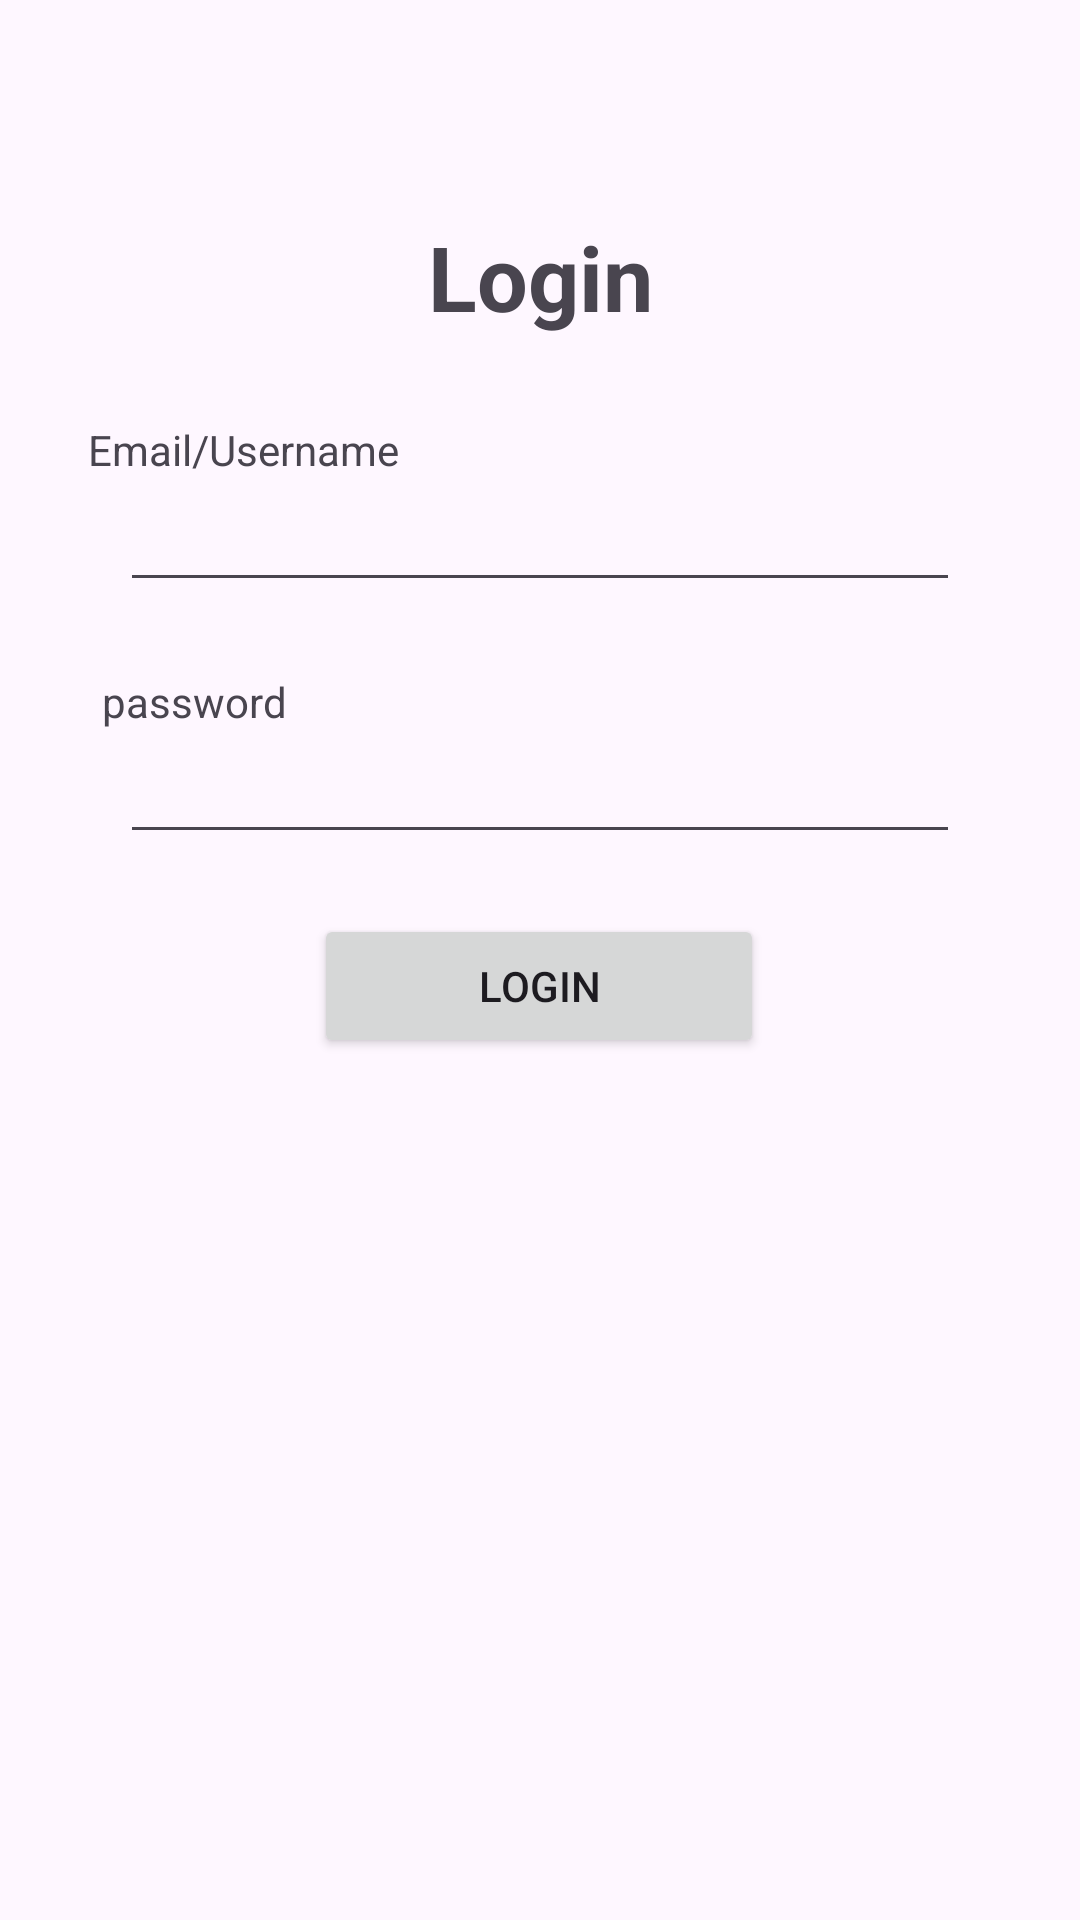

Write the Android layout XML for this screen, with the resource values it uses.
<!-- AndroidManifest.xml: application theme Theme.InfiniteLearning -->
<!-- res/layout/activity_login.xml -->
<?xml version="1.0" encoding="utf-8"?>
<androidx.constraintlayout.widget.ConstraintLayout xmlns:android="http://schemas.android.com/apk/res/android"
    xmlns:app="http://schemas.android.com/apk/res-auto"
    xmlns:tools="http://schemas.android.com/tools"
    android:layout_width="match_parent"
    android:layout_height="match_parent"
    tools:context=".LoginActivity">

    <TextView
        android:id="@+id/textView"
        android:layout_width="wrap_content"
        android:layout_height="wrap_content"
        android:layout_marginTop="72dp"
        android:text="Login"
        android:textSize="30sp"
        android:textStyle="bold"
        app:layout_constraintEnd_toEndOf="parent"
        app:layout_constraintStart_toStartOf="parent"
        app:layout_constraintTop_toTopOf="parent" />

    <TextView
        android:id="@+id/tv_username"
        android:layout_width="wrap_content"
        android:layout_height="wrap_content"
        android:layout_marginTop="28dp"
        android:text="Email/Username"
        app:layout_constraintEnd_toEndOf="parent"
        app:layout_constraintHorizontal_bias="0.115"
        app:layout_constraintStart_toStartOf="parent"
        app:layout_constraintTop_toBottomOf="@+id/textView" />

    <EditText
        android:id="@+id/edit_username"
        android:layout_width="match_parent"
        android:layout_height="wrap_content"
        android:layout_marginStart="40dp"
        android:layout_marginEnd="40dp"
        app:layout_constraintEnd_toEndOf="parent"
        app:layout_constraintStart_toStartOf="parent"
        app:layout_constraintTop_toBottomOf="@+id/tv_username" />

    <TextView
        android:id="@+id/tv_password"
        android:layout_width="wrap_content"
        android:layout_height="wrap_content"
        android:layout_marginTop="112dp"
        android:text="password"
        app:layout_constraintEnd_toEndOf="parent"
        app:layout_constraintHorizontal_bias="0.114"
        app:layout_constraintStart_toStartOf="parent"
        app:layout_constraintTop_toBottomOf="@+id/textView" />

    <EditText
        android:id="@+id/edit_password"
        android:layout_width="match_parent"
        android:layout_height="wrap_content"
        android:layout_marginStart="40dp"
        android:layout_marginEnd="40dp"
        app:layout_constraintEnd_toEndOf="parent"
        app:layout_constraintHorizontal_bias="0.0"
        app:layout_constraintStart_toStartOf="parent"
        app:layout_constraintTop_toBottomOf="@+id/tv_password" />

    <Button
        android:id="@+id/btn_login"
        android:layout_width="150dp"
        android:layout_height="wrap_content"
        android:layout_marginTop="20dp"
        android:text="Login"
        app:layout_constraintEnd_toEndOf="parent"
        app:layout_constraintHorizontal_bias="0.498"
        app:layout_constraintStart_toStartOf="parent"
        app:layout_constraintTop_toBottomOf="@+id/edit_password" />


</androidx.constraintlayout.widget.ConstraintLayout>
<!-- resources referenced by this layout -->
<resources>
  <style name="Theme.InfiniteLearning" parent="Base.Theme.InfiniteLearning" />
  <style name="Base.Theme.InfiniteLearning" parent="Theme.Material3.DayNight.NoActionBar">
          
          
      </style>
</resources>
